Run: headless pygame with SDL's dummy video driver; simulated clock (each Clock.tick advances the game by its frame time, no real sleeping); random seed 0; keys injected as events and as key.get_pressed() state; no mouse input.
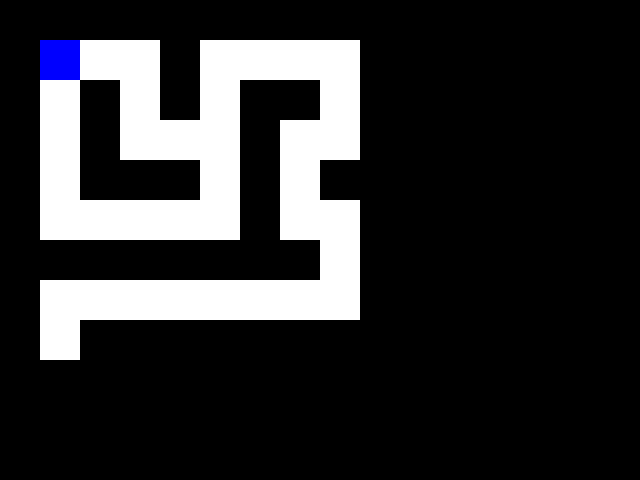
Frame 1 of 4 · flips 1–60 · no input
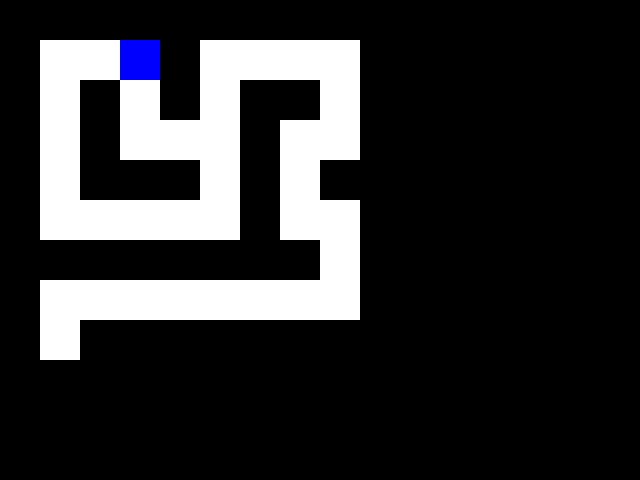
Frame 2 of 4 · flips 61–180 · tapped SPACE, RETURN · held RIGHT (→), D
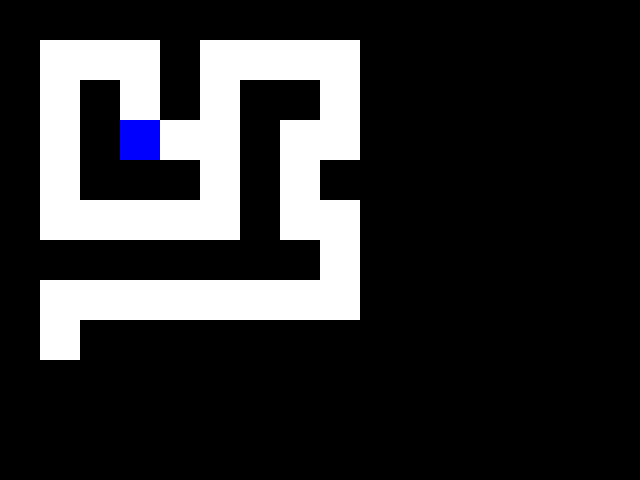
Frame 3 of 4 · flips 181–300 · held DOWN (↓), S
Frame 4 of 4 · flips 301–420 · held LEFT (←), A, UP (↑), W · screen same as frame 1, image omitted

The pygame program that drew these frames:

import pygame
import sys

# 초기 설정
pygame.init()
width, height = 640, 480
screen = pygame.display.set_mode((width, height))
clock = pygame.time.Clock()

# 색상 설정
WHITE = (255, 255, 255)
BLACK = (0, 0, 0)
BLUE = (0, 0, 255)

# 블록 크기
BLOCK_SIZE = 40

# 미로 구조 (1은 벽, 0은 길)
maze = [
    [1, 1, 1, 1, 1, 1, 1, 1, 1, 1],
    [1, 0, 0, 0, 1, 0, 0, 0, 0, 1],
    [1, 0, 1, 0, 1, 0, 1, 1, 0, 1],
    [1, 0, 1, 0, 0, 0, 1, 0, 0, 1],
    [1, 0, 1, 1, 1, 0, 1, 0, 1, 1],
    [1, 0, 0, 0, 0, 0, 1, 0, 0, 1],
    [1, 1, 1, 1, 1, 1, 1, 1, 0, 1],
    [1, 0, 0, 0, 0, 0, 0, 0, 0, 1],
    [1, 0, 1, 1, 1, 1, 1, 1, 1, 1],
    [1, 1, 1, 1, 1, 1, 1, 1, 1, 1],
]

# 플레이어 초기 위치
player_x, player_y = 1, 1

def draw_maze():
    for row in range(len(maze)):
        for col in range(len(maze[row])):
            color = WHITE if maze[row][col] == 0 else BLACK
            pygame.draw.rect(screen, color, (col * BLOCK_SIZE, row * BLOCK_SIZE, BLOCK_SIZE, BLOCK_SIZE))

def move_player(dx, dy):
    global player_x, player_y
    new_x = player_x + dx
    new_y = player_y + dy

    # 벽(1)이 아닌 경우에만 이동
    if maze[new_y][new_x] == 0:
        player_x, player_y = new_x, new_y

# 게임 루프
running = True
while running:
    screen.fill(BLACK)

    # 미로 그리기
    draw_maze()

    # 플레이어 그리기
    pygame.draw.rect(screen, BLUE, (player_x * BLOCK_SIZE, player_y * BLOCK_SIZE, BLOCK_SIZE, BLOCK_SIZE))

    # 이벤트 처리
    for event in pygame.event.get():
        if event.type == pygame.QUIT:
            running = False

    # 키보드 입력 처리
    keys = pygame.key.get_pressed()
    if keys[pygame.K_LEFT]:
        move_player(-1, 0)
    if keys[pygame.K_RIGHT]:
        move_player(1, 0)
    if keys[pygame.K_UP]:
        move_player(0, -1)
    if keys[pygame.K_DOWN]:
        move_player(0, 1)

    # 화면 업데이트
    pygame.display.flip()

    # FPS 설정
    clock.tick(30)

# 게임 종료
pygame.quit()
sys.exit()
